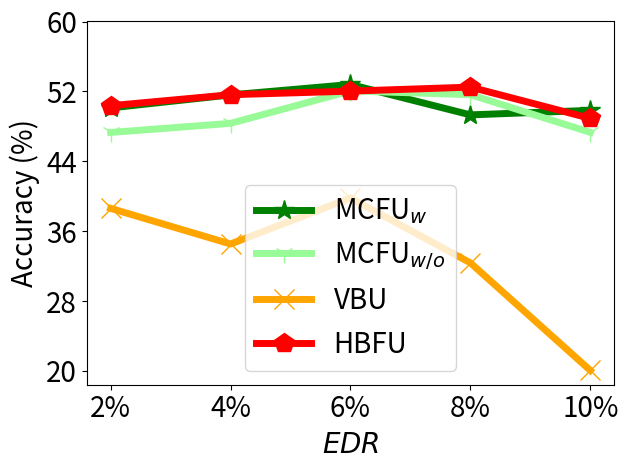

Generate this figure with matplotlib:


import numpy as np
import matplotlib.pyplot as plt

epsilon = 3
beta = 1 / epsilon


x=[1, 2, 3, 4, 5]
# validation_for_plt =[97,95.8600, 94.9400, 93.5400, 93.2400]
# attack_for_plt=[0, 0.3524, 0, 0.1762, 0.1762]
# basic_for_plt=[99.8, 99.8, 99.8, 99.8, 99.8]

labels = ['2%', '4%', '6%', '8%', '10%' ]
unl_org = [51.47, 51.95, 51.85, 52.64, 50.55]

unl_hess_r = [50.36, 51.62, 52.03, 52.49, 48.91]
unl_vbu = [38.61, 34.53, 39.8, 32.37, 20.06]

unl_ss_w = [50.11, 51.6, 52.79, 49.31, 49.83]
unl_ss_wo = [47.3, 48.34, 52.06, 51.62, 47.31]



plt.figure()
l_w=5
m_s=15
#plt.figure(figsize=(8, 5.3))
#plt.plot(x, unl_org, color='silver',  marker='d',  label='Origin',linewidth=l_w,  markersize=m_s)

#plt.plot(x, unl_fr, color='blue', marker='^', label='Retrain',linewidth=l_w, markersize=m_s)
plt.plot(x, unl_ss_w, color='g',  marker='*',  label='MCFU$_{w}$',linewidth=l_w, markersize=m_s)
plt.plot(x, unl_ss_wo, color='palegreen',  marker='1',  label='MCFU$_{w/o}$',linewidth=l_w, markersize=m_s)

plt.plot(x, unl_vbu, color='orange',  marker='x',  label='VBU',linewidth=l_w,  markersize=m_s)

plt.plot(x, unl_hess_r, color='r',  marker='p',  label='HBFU',linewidth=l_w, markersize=m_s)


# plt.plot(x, y_sa03, color='r',  marker='2',  label='AAAI21 A_acc, pr=0.3',linewidth=3, markersize=8)
# plt.plot(x, y_sa05, color='darkblue',  marker='4',  label='AAAI21 A_acc, pr=0.5',linewidth=3, markersize=8)
# plt.plot(x, y_ma03, color='darkviolet',  marker='3',  label='FedMC A_acc, pr=0.3',linewidth=3, markersize=8)
# plt.plot(x, y_ma05, color='cyan',  marker='p',  label='FedMC A_acc, pr=0.5',linewidth=3, markersize=8)


# plt.grid()
leg = plt.legend(fancybox=True, shadow=True)
# plt.xlabel('Malicious Client Ratio (%)' ,fontsize=16)
plt.ylabel('Accuracy (%)' ,fontsize=20)
my_y_ticks = np.arange(20, 61, 8)
plt.yticks(my_y_ticks,fontsize=20)
plt.xlabel('$\it{EDR}$' ,fontsize=20)

plt.xticks(x, labels, fontsize=20)
# plt.title('CIFAR10 IID')
plt.legend(loc='best',fontsize=20)
plt.tight_layout()
#plt.title("MNIST")
plt.rcParams['figure.figsize'] = (2.0, 1)
plt.rcParams['image.interpolation'] = 'nearest'
plt.rcParams['figure.subplot.left'] = 0.11
plt.rcParams['figure.subplot.bottom'] = 0.08
plt.rcParams['figure.subplot.right'] = 0.977
plt.rcParams['figure.subplot.top'] = 0.969
plt.savefig('cifar100_acc_er_curve.png', dpi=200)
plt.show()